Image classification data set "data_split" (Adamsyaifullah/ADAM_SYAIFULLAH on GitHub). Class labels (4): mild demented, moderate demented, non demented, very mild demented.

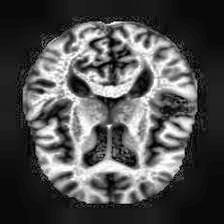
Label: very mild demented

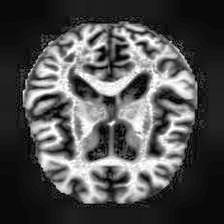
Label: mild demented

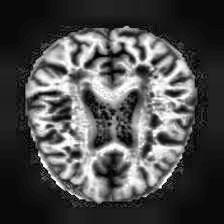
Label: mild demented

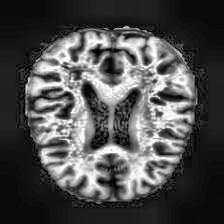
Label: non demented

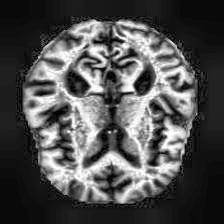
Label: very mild demented

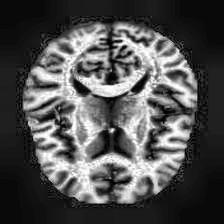
Label: non demented
